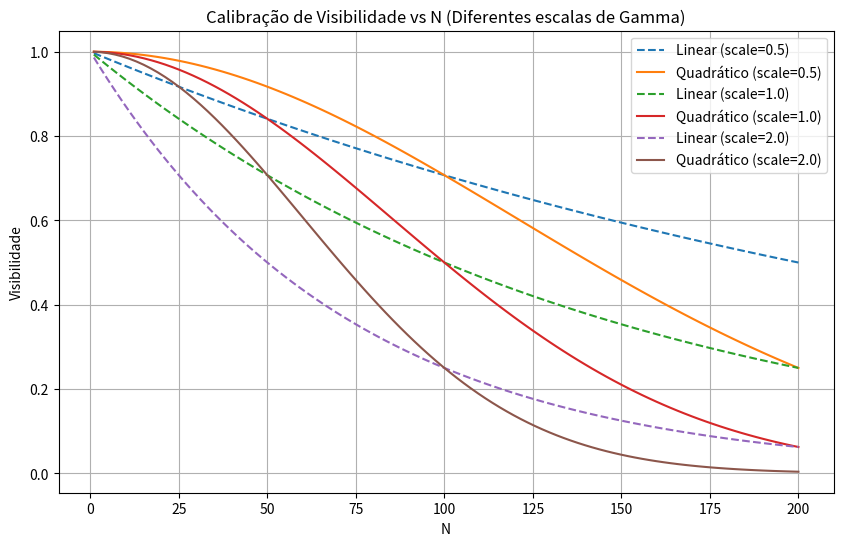

Generate this figure with matplotlib:
import numpy as np
import pandas as pd
import matplotlib.pyplot as plt

# Definição da visibilidade
def visibility(tau, gamma):
    return np.exp(-gamma * tau / 2)

# Dados de referência física (estimativas de ordens de grandeza para taxas de decoerência gamma)
physical_refs = {
    'System': ['Cold Atoms (Trapped)', 'Molecular Interferometry', 'Rydberg Atoms', 'Superconducting Qubits'],
    'Gamma_min (s^-1)': [0.1, 1.0, 1000.0, 10000.0],
    'Gamma_max (s^-1)': [10.0, 100.0, 100000.0, 1000000.0],
    'Typical_Tau (s)': [1.0, 0.01, 0.000001, 0.000001]
}

df_refs = pd.DataFrame(physical_refs)
print("Tabela 1: Ordens de grandeza típicas de decoerência")
print(df_refs)

N_target = 100
V_target = 0.5
tau = 1.0

# gamma * tau / 2 = -ln(V)
gamma_required = -2 * np.log(V_target) / tau

a_calib = gamma_required / N_target
b_calib = gamma_required / (N_target**2)

print(f"Para V={V_target} em N={N_target} e tau={tau}:")
print(f"Parâmetro a (Linear): {a_calib:.6f}")
print(f"Parâmetro b (Quadrático): {b_calib:.6f}")

import matplotlib.pyplot as plt
N_vals = np.linspace(1, 200, 100)

plt.figure(figsize=(10, 6))
for scale in [0.5, 1.0, 2.0]:
    plt.plot(N_vals, visibility(1.0, a_calib * scale * N_vals), '--', label=f'Linear (scale={scale})')
    plt.plot(N_vals, visibility(1.0, b_calib * scale * N_vals**2), '-', label=f'Quadrático (scale={scale})')

plt.title("Calibração de Visibilidade vs N (Diferentes escalas de Gamma)")
plt.xlabel("N")
plt.ylabel("Visibilidade")
plt.legend()
plt.grid(True)
plt.show()
